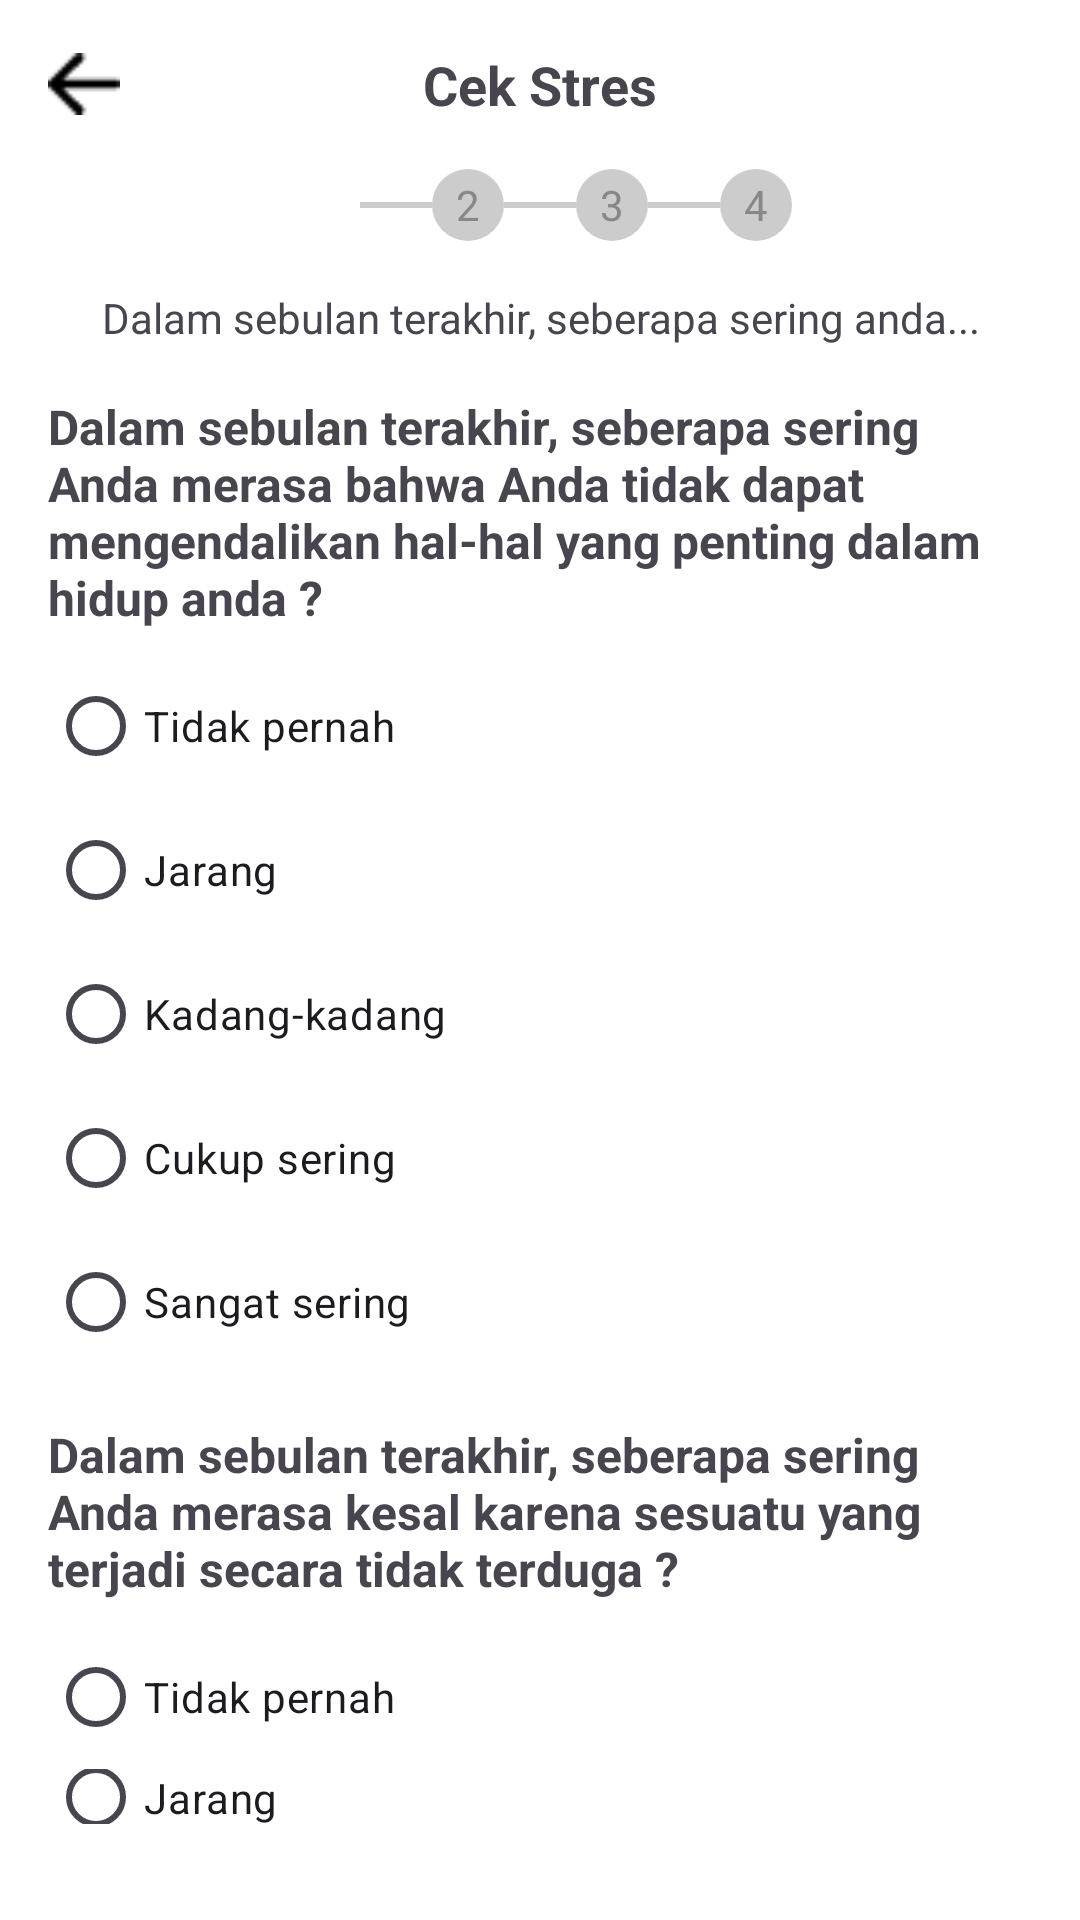

This screen was rendered from an Android layout file. Write that file and the resources it references.
<!-- AndroidManifest.xml: application theme Theme.JadwalOlahraga -->
<!-- res/layout/activity_cek_stres_step1.xml -->
<?xml version="1.0" encoding="utf-8"?>
<LinearLayout xmlns:android="http://schemas.android.com/apk/res/android"
    xmlns:tools="http://schemas.android.com/tools"
    android:layout_width="match_parent"
    android:layout_height="match_parent"
    android:orientation="vertical"
    android:padding="16dp"
    android:background="#FFFFFF"
    tools:context=".CekStresStep1Activity">

    <RelativeLayout
        android:layout_width="match_parent"
        android:layout_height="wrap_content"
        android:layout_marginBottom="16dp">

        <ImageView
            android:id="@+id/back_button"
            android:layout_width="24dp"
            android:layout_height="24dp"
            android:layout_alignParentStart="true"
            android:layout_centerVertical="true"
            android:src="@drawable/ic_back_arrow"
            android:contentDescription="@string/back" />

        <TextView
            android:layout_width="wrap_content"
            android:layout_height="wrap_content"
            android:layout_centerInParent="true"
            android:text="Cek Stres"
            android:textSize="18sp"
            android:textStyle="bold" />
    </RelativeLayout>

    <LinearLayout
        android:layout_width="match_parent"
        android:layout_height="wrap_content"
        android:orientation="horizontal"
        android:gravity="center"
        android:layout_marginBottom="16dp">

        
        <TextView
            android:layout_width="24dp"
            android:layout_height="24dp"
            android:gravity="center"
            android:background="@drawable/step1_active"
            android:text="1"
            android:textColor="@android:color/white" />

        <View
            android:layout_width="24dp"
            android:layout_height="2dp"
            android:background="#CCCCCC" />

        <TextView
            android:layout_width="24dp"
            android:layout_height="24dp"
            android:gravity="center"
            android:background="@drawable/step1_inactive"
            android:text="2"
            android:textColor="#888888" />

        <View
            android:layout_width="24dp"
            android:layout_height="2dp"
            android:background="#CCCCCC" />

        <TextView
            android:layout_width="24dp"
            android:layout_height="24dp"
            android:gravity="center"
            android:background="@drawable/step1_inactive"
            android:text="3"
            android:textColor="#888888" />

        <View
            android:layout_width="24dp"
            android:layout_height="2dp"
            android:background="#CCCCCC" />

        <TextView
            android:layout_width="24dp"
            android:layout_height="24dp"
            android:gravity="center"
            android:background="@drawable/step1_inactive"
            android:text="4"
            android:textColor="#888888" />
    </LinearLayout>

    <TextView
        android:layout_width="match_parent"
        android:layout_height="wrap_content"
        android:text="Dalam sebulan terakhir, seberapa sering anda..."
        android:textSize="14sp"
        android:textAlignment="center"
        android:layout_marginBottom="16dp" />

    <TextView
        android:layout_width="match_parent"
        android:layout_height="wrap_content"
        android:text="Dalam sebulan terakhir, seberapa sering Anda merasa bahwa Anda tidak dapat mengendalikan hal-hal yang penting dalam hidup anda ?"
        android:textSize="16sp"
        android:textStyle="bold"
        android:layout_marginBottom="8dp" />

    <RadioGroup
        android:layout_width="match_parent"
        android:layout_height="wrap_content"
        android:orientation="vertical"
        android:layout_marginBottom="16dp">

        <RadioButton
            android:id="@+id/rb_tidak_pernah1"
            android:layout_width="wrap_content"
            android:layout_height="wrap_content"
            android:text="Tidak pernah"
            android:textSize="14sp" />

        <RadioButton
            android:id="@+id/rb_jarang1"
            android:layout_width="wrap_content"
            android:layout_height="wrap_content"
            android:text="Jarang"
            android:textSize="14sp" />

        <RadioButton
            android:id="@+id/rb_kadang_kadang1"
            android:layout_width="wrap_content"
            android:layout_height="wrap_content"
            android:text="Kadang-kadang"
            android:textSize="14sp" />

        <RadioButton
            android:id="@+id/rb_cukup_sering1"
            android:layout_width="wrap_content"
            android:layout_height="wrap_content"
            android:text="Cukup sering"
            android:textSize="14sp" />

        <RadioButton
            android:id="@+id/rb_sangat_sering1"
            android:layout_width="wrap_content"
            android:layout_height="wrap_content"
            android:text="Sangat sering"
            android:textSize="14sp" />
    </RadioGroup>

    <TextView
        android:layout_width="match_parent"
        android:layout_height="wrap_content"
        android:text="Dalam sebulan terakhir, seberapa sering Anda merasa kesal karena sesuatu yang terjadi secara tidak terduga ?"
        android:textSize="16sp"
        android:textStyle="bold"
        android:layout_marginBottom="8dp" />

    <RadioGroup
        android:layout_width="match_parent"
        android:layout_height="wrap_content"
        android:orientation="vertical"
        android:layout_marginBottom="16dp">

        <RadioButton
            android:id="@+id/rb_tidak_pernah2"
            android:layout_width="wrap_content"
            android:layout_height="wrap_content"
            android:text="Tidak pernah"
            android:textSize="14sp" />

        <RadioButton
            android:id="@+id/rb_jarang2"
            android:layout_width="wrap_content"
            android:layout_height="wrap_content"
            android:text="Jarang"
            android:textSize="14sp" />

        <RadioButton
            android:id="@+id/rb_kadang_kadang2"
            android:layout_width="wrap_content"
            android:layout_height="wrap_content"
            android:text="Kadang-kadang"
            android:textSize="14sp" />

        <RadioButton
            android:id="@+id/rb_cukup_sering2"
            android:layout_width="wrap_content"
            android:layout_height="wrap_content"
            android:text="Cukup sering"
            android:textSize="14sp" />

        <RadioButton
            android:id="@+id/rb_sangat_sering2"
            android:layout_width="wrap_content"
            android:layout_height="wrap_content"
            android:text="Sangat sering"
            android:textSize="14sp" />
    </RadioGroup>

    <LinearLayout
        android:layout_width="match_parent"
        android:layout_height="wrap_content"
        android:orientation="horizontal"
        android:gravity="center"
        android:layout_marginTop="16dp">

        <Button
            android:id="@+id/button_kembali"
            android:layout_width="0dp"
            android:layout_height="wrap_content"
            android:layout_weight="1"
            android:text="Kembali"
            android:backgroundTint="@android:color/white"
            android:textColor="@color/colorPrimaryVariant"
            android:layout_marginEnd="8dp"
            android:padding="12dp" />

        <Button
            android:id="@+id/button_lanjut"
            android:layout_width="0dp"
            android:layout_height="wrap_content"
            android:layout_weight="1"
            android:text="Lanjut"
            android:backgroundTint="@color/colorPrimaryVariant"
            android:textColor="@android:color/white"
            android:layout_marginStart="8dp"
            android:padding="12dp" />
    </LinearLayout>
</LinearLayout>
<!-- resources referenced by this layout -->
<resources>
  <color name="colorPrimaryVariant">#3700B3</color>
  <!-- drawable ic_back_arrow: png bitmap (drawable, 229 bytes) -->
  <!-- drawable step1_inactive (drawable) -->
  <shape xmlns:android="http://schemas.android.com/apk/res/android">
      <solid android:color="#CCCCCC"/>
      <corners android:radius="12dp"/>
  </shape>
  <string name="back">Kembali</string>
  <style name="Theme.JadwalOlahraga" parent="Base.Theme.JadwalOlahraga" />
  <style name="Base.Theme.JadwalOlahraga" parent="Theme.Material3.DayNight.NoActionBar">
          
          
      </style>
</resources>
